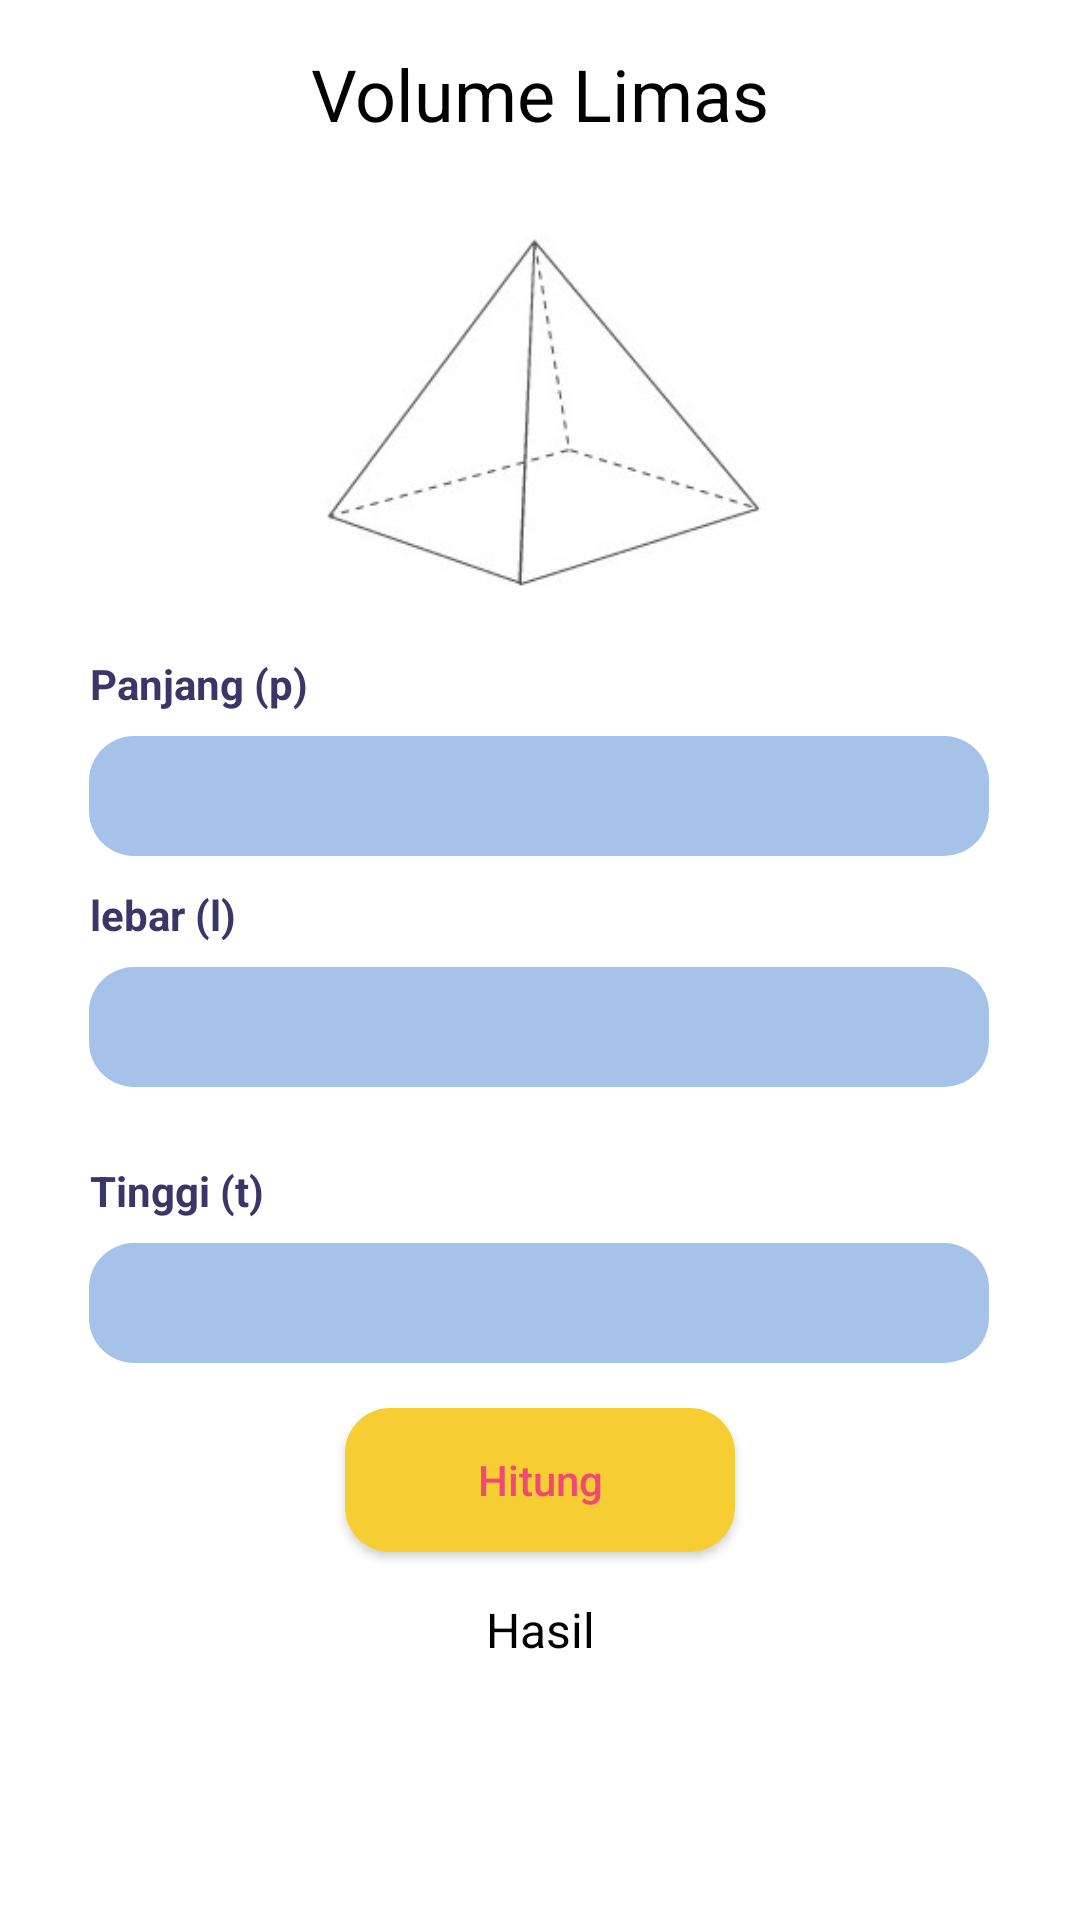

Produce the Android XML layout that renders to this screen, including the resource entries it uses.
<!-- AndroidManifest.xml: application theme Theme.RuangHitung -->
<!-- res/layout/activity_limas.xml -->
<?xml version="1.0" encoding="utf-8"?>
<androidx.constraintlayout.widget.ConstraintLayout xmlns:android="http://schemas.android.com/apk/res/android"
    xmlns:app="http://schemas.android.com/apk/res-auto"
    xmlns:tools="http://schemas.android.com/tools"
    android:layout_width="match_parent"
    android:layout_height="match_parent"
    tools:context=".LimasActivity">

    <TextView
        android:id="@+id/tvHitungVolumeLimas"
        android:layout_width="wrap_content"
        android:layout_height="wrap_content"
        android:layout_marginStart="15dp"
        android:layout_marginTop="15dp"
        android:layout_marginEnd="15dp"
        android:text="@string/volume_limas"
        android:textColor="@color/black"
        android:textSize="24sp"
        app:layout_constraintEnd_toEndOf="parent"
        app:layout_constraintStart_toStartOf="parent"
        app:layout_constraintTop_toTopOf="parent" />

    <ImageView
        android:id="@+id/ivLimas"
        android:layout_width="153dp"
        android:layout_height="146dp"
        android:layout_marginTop="15dp"
        app:layout_constraintEnd_toEndOf="parent"
        app:layout_constraintStart_toStartOf="parent"
        app:layout_constraintTop_toBottomOf="@+id/tvHitungVolumeLimas"
        app:srcCompat="@drawable/ic_limas" />

    <TextView
        android:id="@+id/tvPanjangLimas"
        android:layout_width="300dp"
        android:layout_height="wrap_content"
        android:layout_marginStart="20dp"
        android:layout_marginTop="10dp"
        android:layout_marginEnd="20dp"
        android:text="@string/panjang"
        android:textStyle="bold"
        android:textColor="@color/dark_purple"
        app:layout_constraintEnd_toEndOf="parent"
        app:layout_constraintStart_toStartOf="parent"
        app:layout_constraintTop_toBottomOf="@+id/ivLimas" />

    <EditText
        android:id="@+id/etPanjangLimas"
        android:layout_width="300dp"
        android:layout_height="40dp"
        android:layout_marginStart="15dp"
        android:layout_marginTop="8dp"
        android:layout_marginEnd="16dp"
        android:background="@drawable/rectangle_purpel"
        android:ems="10"
        android:inputType="number"
        android:textColor="@color/white"
        android:textSize="14sp"
        android:gravity="center"
        app:layout_constraintEnd_toEndOf="parent"
        app:layout_constraintStart_toStartOf="parent"
        app:layout_constraintTop_toBottomOf="@+id/tvPanjangLimas" />

    <TextView
        android:id="@+id/tvLebarLimas"
        android:layout_width="300dp"
        android:layout_height="wrap_content"
        android:layout_marginStart="20dp"
        android:layout_marginTop="10dp"
        android:layout_marginEnd="20dp"
        android:text="@string/lebar"
        android:textStyle="bold"
        android:textColor="@color/dark_purple"
        app:layout_constraintEnd_toEndOf="parent"
        app:layout_constraintStart_toStartOf="parent"
        app:layout_constraintTop_toBottomOf="@+id/etPanjangLimas" />

    <EditText
        android:id="@+id/etLebarLimas"
        android:layout_width="300dp"
        android:layout_height="40dp"
        android:layout_marginStart="15dp"
        android:layout_marginTop="8dp"
        android:layout_marginEnd="16dp"
        android:background="@drawable/rectangle_purpel"
        android:ems="10"
        android:inputType="number"
        android:textColor="@color/white"
        android:textSize="14sp"
        android:gravity="center"
        app:layout_constraintEnd_toEndOf="parent"
        app:layout_constraintStart_toStartOf="parent"
        app:layout_constraintTop_toBottomOf="@+id/tvLebarLimas" />

    <TextView
        android:id="@+id/tvTinggiLimas"
        android:layout_width="300dp"
        android:layout_height="wrap_content"
        android:layout_marginStart="20dp"
        android:layout_marginTop="25dp"
        android:layout_marginEnd="20dp"
        android:text="@string/tinggi"
        android:textStyle="bold"
        android:textColor="@color/dark_purple"
        app:layout_constraintEnd_toEndOf="parent"
        app:layout_constraintStart_toStartOf="parent"
        app:layout_constraintTop_toBottomOf="@+id/etLebarLimas" />

    <EditText
        android:id="@+id/etTinggiLimas"
        android:layout_width="300dp"
        android:layout_height="40dp"
        android:layout_marginStart="15dp"
        android:layout_marginTop="8dp"
        android:layout_marginEnd="16dp"
        android:background="@drawable/rectangle_purpel"
        android:ems="10"
        android:inputType="number"
        android:textColor="@color/white"
        android:textSize="14sp"
        android:gravity="center"
        app:layout_constraintEnd_toEndOf="parent"
        app:layout_constraintStart_toStartOf="parent"
        app:layout_constraintTop_toBottomOf="@+id/tvTinggiLimas" />

    <Button
        android:id="@+id/btnHitung"
        android:layout_width="130dp"
        android:layout_height="wrap_content"
        android:layout_marginStart="15dp"
        android:layout_marginTop="15dp"
        android:layout_marginEnd="15dp"
        android:background="@drawable/rectangle_yellow"
        android:text="@string/hitung"
        android:textAllCaps="false"
        android:textColor="@color/pink"
        app:layout_constraintEnd_toEndOf="parent"
        app:layout_constraintStart_toStartOf="parent"
        app:layout_constraintTop_toBottomOf="@+id/etTinggiLimas" />

    <TextView
        android:id="@+id/tvHasil"
        android:layout_width="wrap_content"
        android:layout_height="wrap_content"
        android:layout_marginStart="15dp"
        android:layout_marginTop="15dp"
        android:layout_marginEnd="15dp"
        android:text="@string/hasil"
        android:textColor="@color/black"
        android:textSize="16sp"
        app:layout_constraintEnd_toEndOf="parent"
        app:layout_constraintStart_toStartOf="parent"
        app:layout_constraintTop_toBottomOf="@+id/btnHitung" />


</androidx.constraintlayout.widget.ConstraintLayout>
<!-- resources referenced by this layout -->
<resources>
  <color name="black">#FF000000</color>
  <color name="dark_purple">#3A3768</color>
  <color name="pink">#F14975</color>
  <color name="white">#FFFFFFFF</color>
  <!-- drawable ic_limas: jpg bitmap (drawable, 30028 bytes) -->
  <!-- drawable rectangle_purpel (drawable) -->
  <?xml version="1.0" encoding="utf-8"?>
  <shape xmlns:android="http://schemas.android.com/apk/res/android"
      android:shape="rectangle">
  
      <solid android:color="@color/blue_purple"/>
  
      <corners android:radius="15dp"/>
  
  </shape>
  <!-- drawable rectangle_yellow (drawable) -->
  <?xml version="1.0" encoding="utf-8"?>
  <shape xmlns:android="http://schemas.android.com/apk/res/android"
      android:shape="rectangle">
  
      <solid android:color="@color/yellow"/>
  
      <corners android:radius="15dp"/>
  
  </shape>
  <string name="hasil">Hasil</string>
  <string name="hitung">Hitung</string>
  <string name="lebar">lebar (l)</string>
  <string name="panjang">Panjang (p)</string>
  <string name="tinggi">Tinggi (t)</string>
  <string name="volume_limas">Volume Limas</string>
  <style name="Theme.RuangHitung" parent="Theme.MaterialComponents.DayNight.NoActionBar">
          
          <item name="colorPrimary">@color/yellow</item>
          <item name="colorPrimaryVariant">@color/yellow</item>
          <item name="colorOnPrimary">@color/white</item>
          
          <item name="colorSecondary">@color/teal_200</item>
          <item name="colorSecondaryVariant">@color/teal_700</item>
          <item name="colorOnSecondary">@color/black</item>
          
          <item name="android:statusBarColor" tools:targetApi="l">?attr/colorPrimaryVariant</item>
          
      </style>
  <color name="blue_purple">#A5C2E9</color>
  <color name="yellow">#F7CD34</color>
  <color name="teal_200">#FF03DAC5</color>
  <color name="teal_700">#FF018786</color>
</resources>
